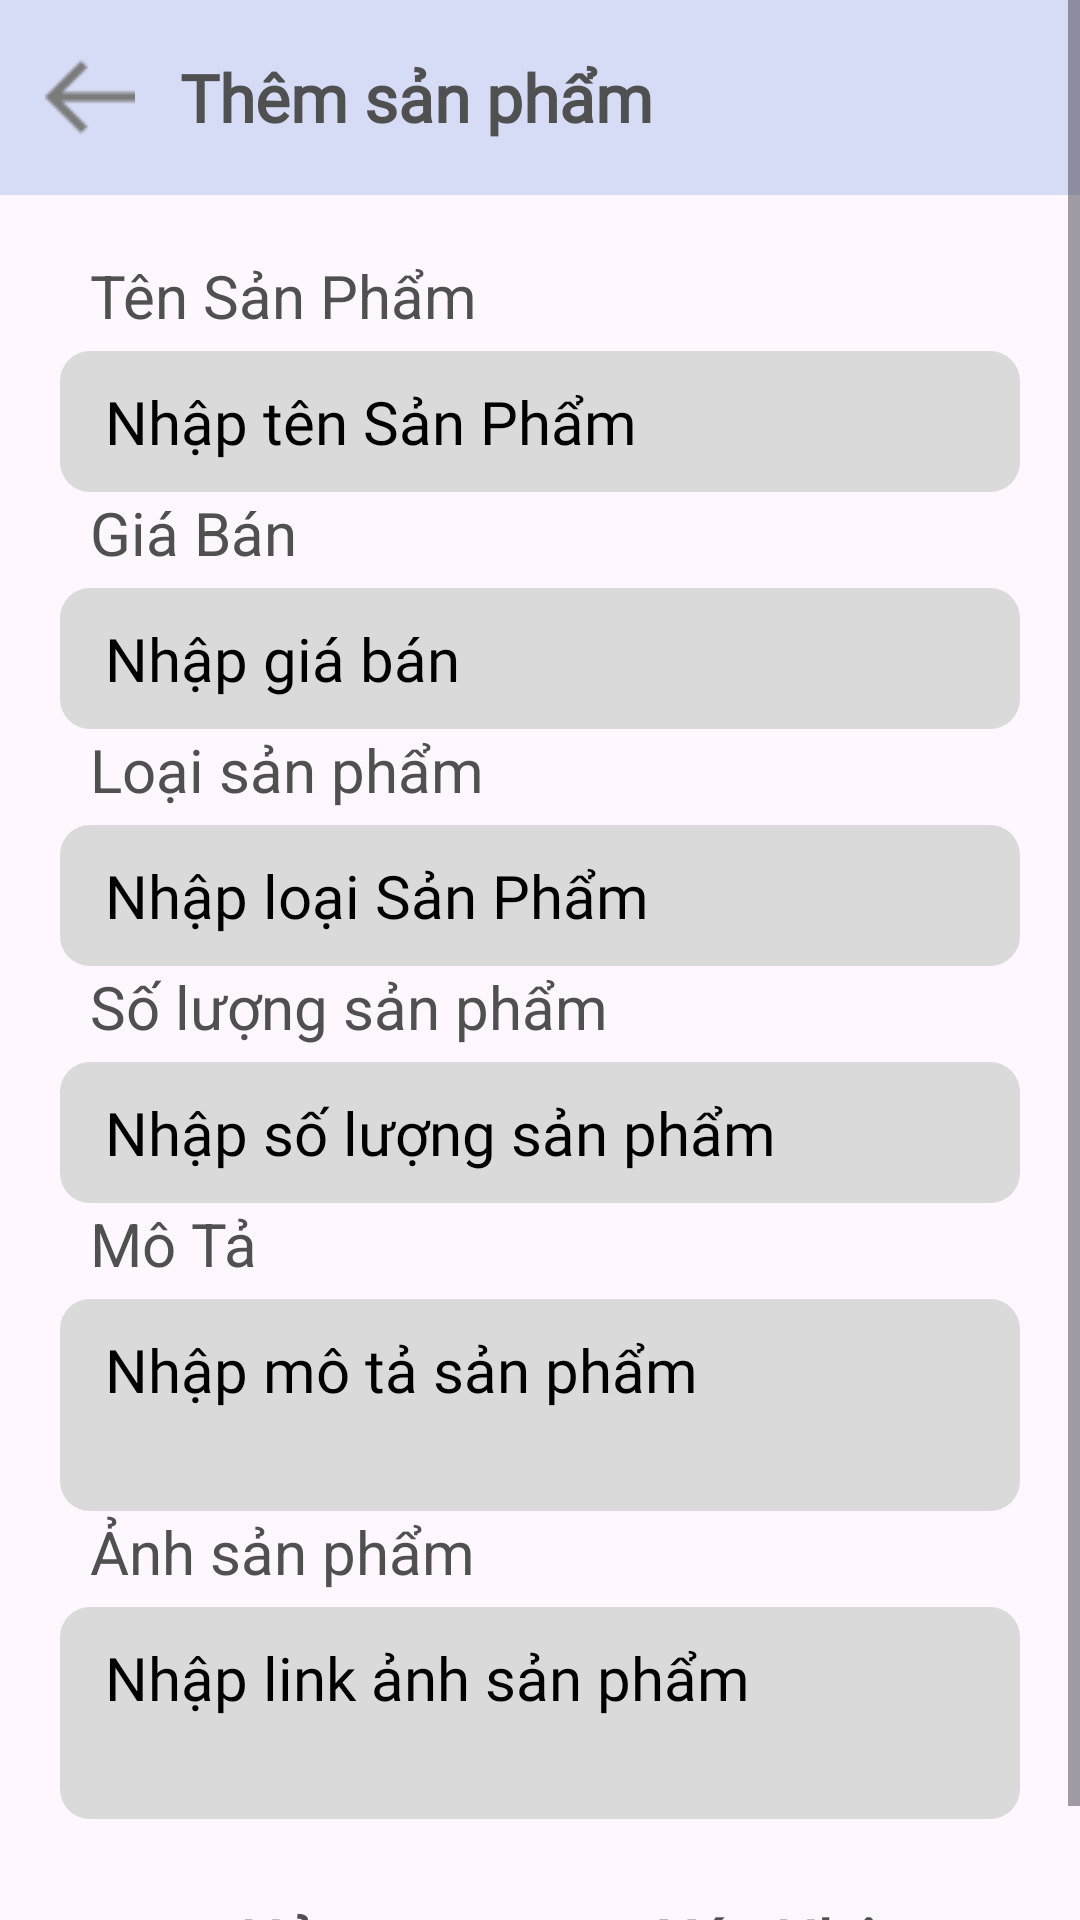

Produce the Android XML layout that renders to this screen, including the resource entries it uses.
<!-- AndroidManifest.xml: application theme Theme.Nhom1 -->
<!-- res/layout/fragment_them_s_p_frgm.xml -->
<?xml version="1.0" encoding="utf-8"?>
<ScrollView xmlns:android="http://schemas.android.com/apk/res/android"
    android:layout_width="match_parent"
    android:layout_height="match_parent"
    android:gravity="center_horizontal"
    android:orientation="vertical">



    <LinearLayout
        android:layout_width="match_parent"
        android:layout_height="match_parent"
        android:orientation="vertical"
        android:gravity="center_horizontal"
        >
        <LinearLayout
            android:layout_width="match_parent"
            android:layout_height="65dp"
            android:background="@color/primary_key"
            android:gravity="center_vertical"
            android:orientation="horizontal"
            android:paddingTop="5dp"
            android:paddingBottom="5dp"
            >

            <ImageView
                android:id="@+id/btnBackThemSP"
                android:layout_width="30dp"
                android:layout_height="40dp"
                android:layout_marginLeft="15dp"
                android:src="@mipmap/leftarrow"
                />

            <TextView
                style="@style/edt_Label"
                android:layout_width="match_parent"
                android:layout_marginRight="30dp"
                android:fontFamily="@font/opensan"
                android:textStyle="bold"
                android:text="Thêm sản phẩm"
                android:layout_marginLeft="15dp"
                android:textColor="@color/text"
                android:textSize="22dp"
                />

        </LinearLayout>

    <LinearLayout
        android:layout_width="match_parent"
        android:layout_height="wrap_content"
        android:orientation="vertical"
        android:layout_margin="20dp"
        >
        <LinearLayout
            android:layout_width="match_parent"
            android:layout_height="wrap_content"
            android:orientation="vertical"
            >
            <TextView
                style="@style/edt_Label"
                android:text="Tên Sản Phẩm"
                android:textColor="@color/text"
                android:layout_marginLeft="10dp"
                />

            <EditText
                android:id="@+id/edNameSP"
                style="@style/edt_TextBox2"
                android:hint="Nhập tên Sản Phẩm"
                android:layout_marginTop="5dp"
                android:textColorHint="@color/black"
                />

        </LinearLayout>

        <LinearLayout
            android:layout_width="match_parent"
            android:layout_height="wrap_content"
            android:orientation="vertical"
            >

            <TextView
                style="@style/edt_Label"
                android:text="Giá Bán"
                android:textColor="@color/text"
                android:layout_marginLeft="10dp"
                />

            <EditText
                android:id="@+id/edPrice"
                style="@style/edt_TextBox2"
                android:hint="Nhập giá bán"
                android:maxLength="7"
                android:inputType="number"
                android:layout_marginTop="5dp"
                android:textColorHint="@color/black"
                />

        </LinearLayout>

        <LinearLayout
            android:layout_width="match_parent"
            android:layout_height="wrap_content"
            android:orientation="vertical"
            >

            <TextView
                style="@style/edt_Label"
                android:text="Loại sản phẩm"
                android:textColor="@color/text"
                android:layout_marginLeft="10dp"
                />

            <AutoCompleteTextView
                android:id="@+id/edtLoaiSP"
                style="@style/edt_TextBox2"
                android:hint="Nhập loại Sản Phẩm"
                android:layout_marginTop="5dp"
                android:textColorHint="@color/black"
                />

        </LinearLayout>
        <LinearLayout
            android:layout_width="match_parent"
            android:layout_height="wrap_content"
            android:orientation="vertical"
            >

            <TextView
                style="@style/edt_Label"
                android:text="Số lượng sản phẩm"
                android:textColor="@color/text"
                android:layout_marginLeft="10dp"
                />

            <EditText
                android:id="@+id/edSoLuongSP"
                style="@style/edt_TextBox2"
                android:hint="Nhập số lượng sản phẩm"
                android:maxLength="7"
                android:inputType="number"
                android:layout_marginTop="5dp"
                android:textColorHint="@color/black"
                />

        </LinearLayout>
        <LinearLayout
            android:layout_width="match_parent"
            android:layout_height="wrap_content"
            android:orientation="vertical"
            >

            <TextView
                style="@style/edt_Label"
                android:text="Mô Tả"
                android:textColor="@color/text"
                android:layout_marginLeft="10dp"
                />

            <EditText
                android:id="@+id/edMoTa"
                style="@style/edt_TextBox2"
                android:hint="Nhập mô tả sản phẩm"
                android:layout_marginTop="5dp"
                android:textColorHint="@color/black"
                android:lines="2"
                android:maxLines="2"
                android:minLines="2"
                android:gravity="top"
                />

        </LinearLayout>
        <LinearLayout
            android:layout_width="match_parent"
            android:layout_height="wrap_content"
            android:orientation="vertical"
            >

            <TextView
                style="@style/edt_Label"
                android:text="Ảnh sản phẩm"
                android:textColor="@color/text"
                android:layout_marginLeft="10dp"
                />

            <EditText
                android:id="@+id/edImageSP"
                style="@style/edt_TextBox2"
                android:hint="Nhập link ảnh sản phẩm"
                android:layout_marginTop="5dp"
                android:textColorHint="@color/black"
                android:lines="2"
                android:maxLines="2"
                android:minLines="2"
                android:gravity="top"
                />

        </LinearLayout>
    </LinearLayout>
        <LinearLayout
            android:layout_width="match_parent"
            android:layout_height="wrap_content"
            android:gravity="center"
            android:orientation="horizontal"
            android:layout_marginLeft="15dp"
            android:layout_marginRight="15dp"
            android:layout_marginBottom="15dp"
            >
            
            <EditText
                android:id="@+id/btnHuySp"
                android:layout_width="150dp"
                android:layout_height="wrap_content"
                android:background="@drawable/button"
                android:text="Hủy"
                android:gravity="center"
                android:textSize="20dp"
                android:textColor="@color/text"
                android:fontFamily="@font/ct_font_medium"
                android:textStyle="bold"
                android:paddingTop="7dp"
                android:paddingBottom="5dp"
                android:paddingLeft="5dp"
                android:paddingRight="5dp"
                android:editable="false"
                android:focusable="false"
                android:layout_marginRight="15dp"
                />

            <EditText
                android:id="@+id/btnAcceptSP"
                android:layout_width="150dp"
                android:layout_height="wrap_content"
                android:background="@drawable/button"
                android:text="Xác Nhận"
                android:gravity="center"
                android:textSize="20dp"
                android:textColor="@color/text"
                android:fontFamily="@font/ct_font_medium"
                android:textStyle="bold"
                android:paddingTop="7dp"
                android:paddingBottom="5dp"
                android:paddingLeft="5dp"
                android:paddingRight="5dp"
                android:editable="false"
                android:focusable="false"
                />
        </LinearLayout>

    </LinearLayout>



</ScrollView>
<!-- resources referenced by this layout -->
<resources>
  <color name="black">#FF000000</color>
  <color name="primary_key">#D7DCF6</color>
  <color name="text">#505050</color>
  <!-- mipmap leftarrow: png bitmap (mipmap-hdpi, 497 bytes) -->
  <style name="edt_Label" parent="Theme.MaterialComponents.DayNight.NoActionBar">
          <item name="android:layout_width">wrap_content</item>
          <item name="android:layout_height">wrap_content</item>
          <item name="android:textSize">20dp</item>
          <item name="android:textColor">@color/text</item>
  
      </style>
  <style name="edt_TextBox2" parent="Theme.MaterialComponents.DayNight.NoActionBar">
          <item name="android:layout_width">match_parent</item>
          <item name="android:layout_height">wrap_content</item>
          <item name="android:textSize">20dp</item>
          <item name="android:textColor">@color/black</item>
          <item name="android:textColorHint">@color/gray</item>
          <item name="android:fontFamily">@font/ct_font_regular</item>
          <item name="android:paddingLeft">15dp</item>
          <item name="android:paddingRight">15dp</item>
          <item name="android:paddingTop">10dp</item>
          <item name="android:paddingBottom">10dp</item>
          <item name="android:background">@drawable/ct_edittext_2</item>
  
      </style>
  <style name="Theme.Nhom1" parent="Base.Theme.Nhom1" />
  <color name="gray">#6F6E6E</color>
  <!-- drawable ct_edittext_2 (drawable) -->
  <?xml version="1.0" encoding="utf-8"?>
  <selector xmlns:android="http://schemas.android.com/apk/res/android">
      <item android:state_enabled="true" android:state_focused="true">
          <shape android:shape="rectangle">
              <solid android:color="#DADADA" />
              <corners android:radius="10dp" />
              <stroke android:width="0dp" android:color="@color/black" />
          </shape>
      </item>
  
      <item android:state_enabled="true">
          <shape android:shape="rectangle">
              <solid android:color="#DADADA" />
              <corners android:radius="10dp" />
              <stroke android:width="0dp" android:color="#909090" />
          </shape>
      </item>
  
  </selector>
  <style name="Base.Theme.Nhom1" parent="Theme.Material3.DayNight.NoActionBar">
          
          
      </style>
</resources>
